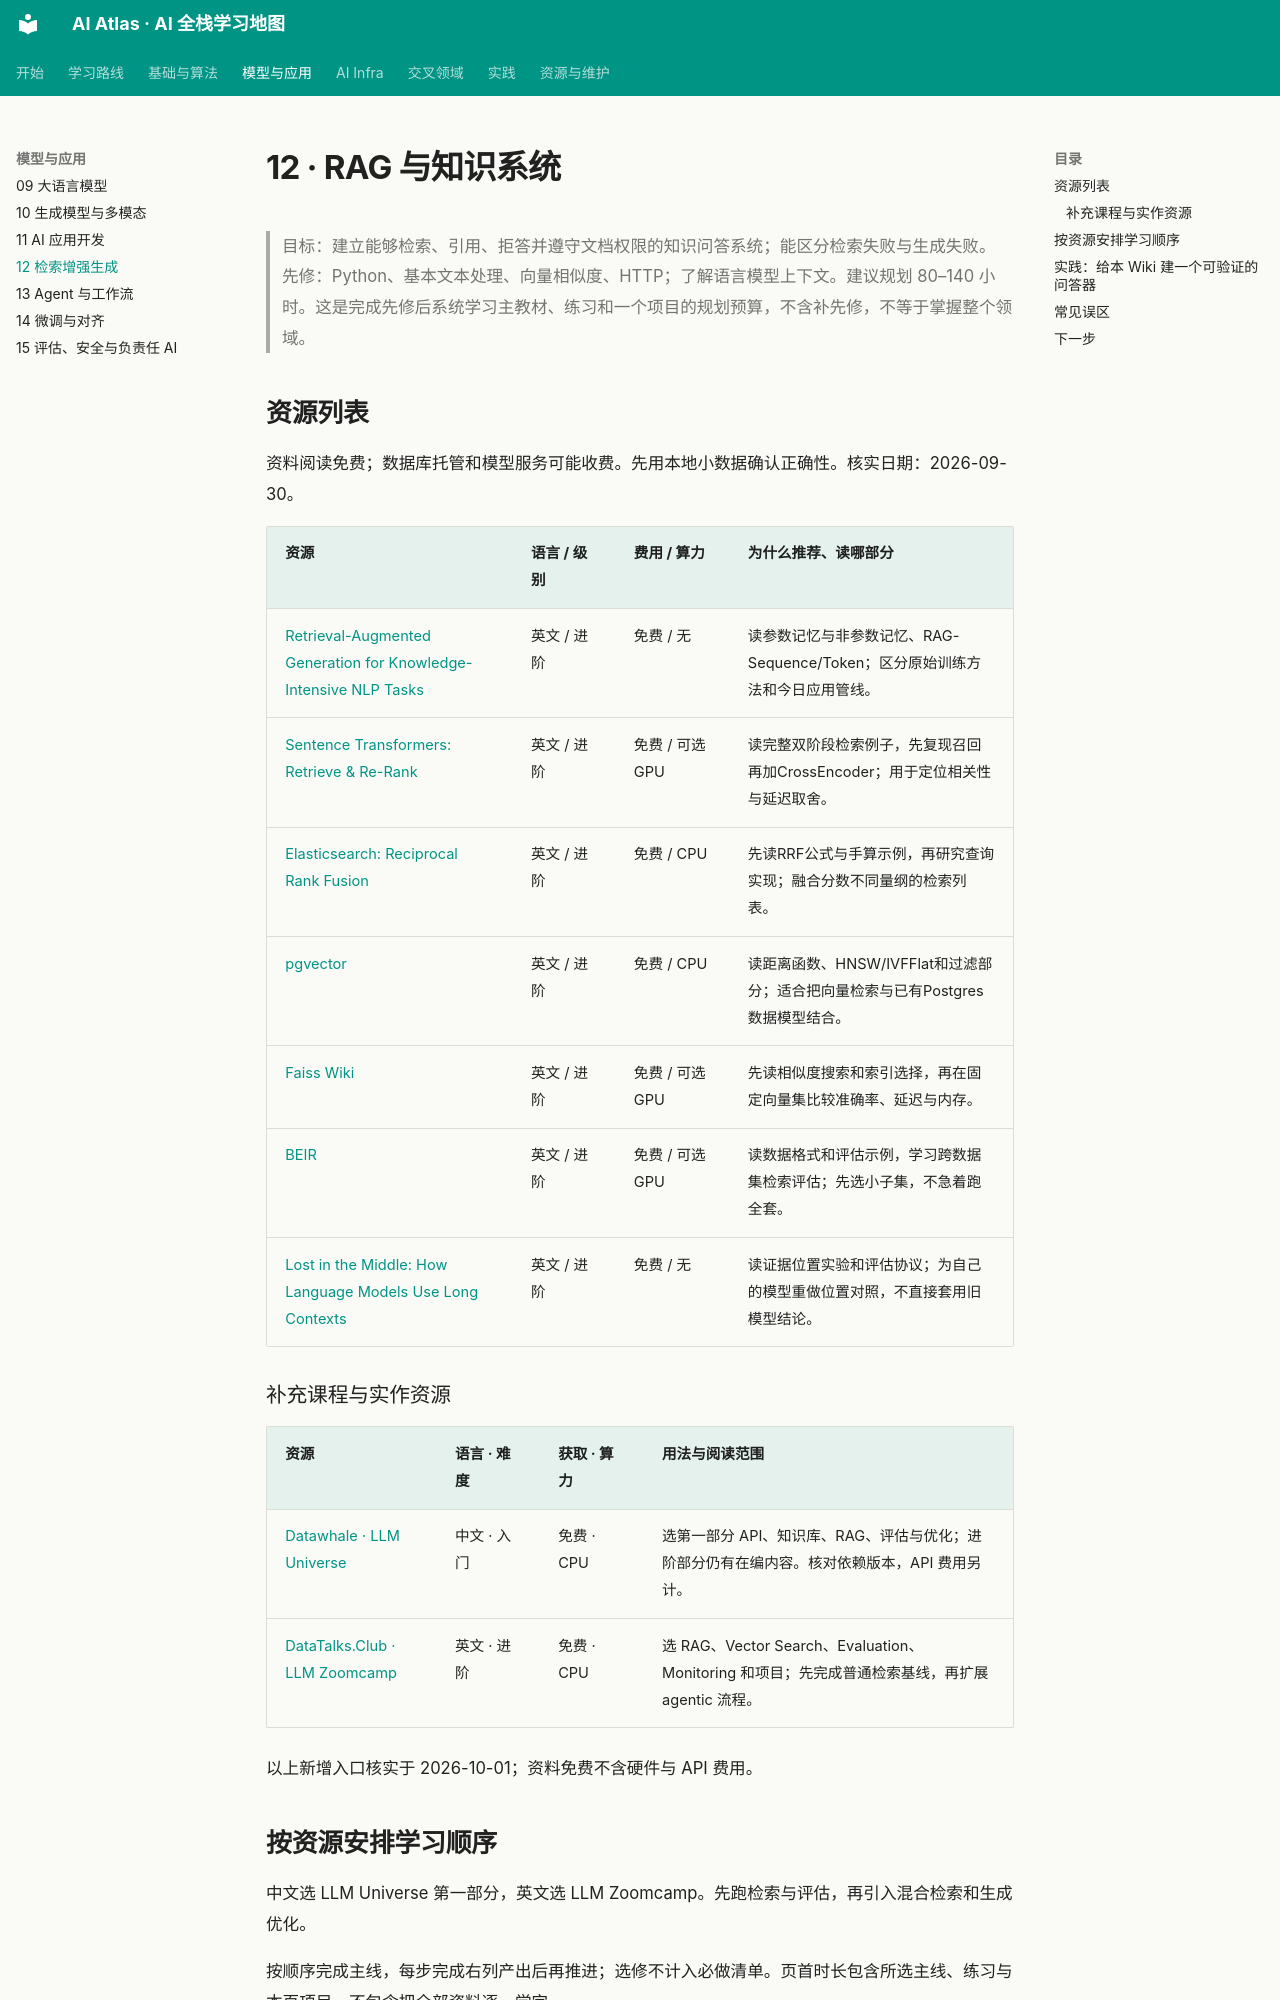

repository: Xander-26Code/AI-Altas · page: topics/12-rag.html · generator: mkdocs

# 12 · RAG 与知识系统

> 目标：建立能够检索、引用、拒答并遵守文档权限的知识问答系统；能区分检索失败与生成失败。
> 先修：Python、基本文本处理、向量相似度、HTTP；了解语言模型上下文。建议规划 80–140 小时。这是完成先修后系统学习主教材、练习和一个项目的规划预算，不含补先修，不等于掌握整个领域。

## 资源列表

资料阅读免费；数据库托管和模型服务可能收费。先用本地小数据确认正确性。核实日期：2026-09-30。

| 资源 | 语言 / 级别 | 费用 / 算力 | 为什么推荐、读哪部分 |
| --- | --- | --- | --- |
| [Retrieval-Augmented Generation for Knowledge-Intensive NLP Tasks](https://arxiv.org/abs/2005.11401) | 英文 / 进阶 | 免费 / 无 | 读参数记忆与非参数记忆、RAG-Sequence/Token；区分原始训练方法和今日应用管线。 |
| [Sentence Transformers: Retrieve & Re-Rank](https://www.sbert.net/examples/sentence_transformer/applications/retrieve_rerank/README.html) | 英文 / 进阶 | 免费 / 可选GPU | 读完整双阶段检索例子，先复现召回再加CrossEncoder；用于定位相关性与延迟取舍。 |
| [Elasticsearch: Reciprocal Rank Fusion](https://www.elastic.co/docs/reference/elasticsearch/rest-apis/reciprocal-rank-fusion) | 英文 / 进阶 | 免费 / CPU | 先读RRF公式与手算示例，再研究查询实现；融合分数不同量纲的检索列表。 |
| [pgvector](https://github.com/pgvector/pgvector) | 英文 / 进阶 | 免费 / CPU | 读距离函数、HNSW/IVFFlat和过滤部分；适合把向量检索与已有Postgres数据模型结合。 |
| [Faiss Wiki](https://github.com/facebookresearch/faiss/wiki) | 英文 / 进阶 | 免费 / 可选GPU | 先读相似度搜索和索引选择，再在固定向量集比较准确率、延迟与内存。 |
| [BEIR](https://github.com/beir-cellar/beir) | 英文 / 进阶 | 免费 / 可选GPU | 读数据格式和评估示例，学习跨数据集检索评估；先选小子集，不急着跑全套。 |
| [Lost in the Middle: How Language Models Use Long Contexts](https://arxiv.org/abs/2307.03172) | 英文 / 进阶 | 免费 / 无 | 读证据位置实验和评估协议；为自己的模型重做位置对照，不直接套用旧模型结论。 |

### 补充课程与实作资源

| 资源 | 语言 · 难度 | 获取 · 算力 | 用法与阅读范围 |
|---|---|---|---|
| [Datawhale · LLM Universe](https://github.com/datawhalechina/llm-universe) | 中文 · 入门 | 免费 · CPU | 选第一部分 API、知识库、RAG、评估与优化；进阶部分仍有在编内容。核对依赖版本，API 费用另计。 |
| [DataTalks.Club · LLM Zoomcamp](https://github.com/DataTalksClub/llm-zoomcamp) | 英文 · 进阶 | 免费 · CPU | 选 RAG、Vector Search、Evaluation、Monitoring 和项目；先完成普通检索基线，再扩展 agentic 流程。 |

以上新增入口核实于 2026-10-01；资料免费不含硬件与 API 费用。
